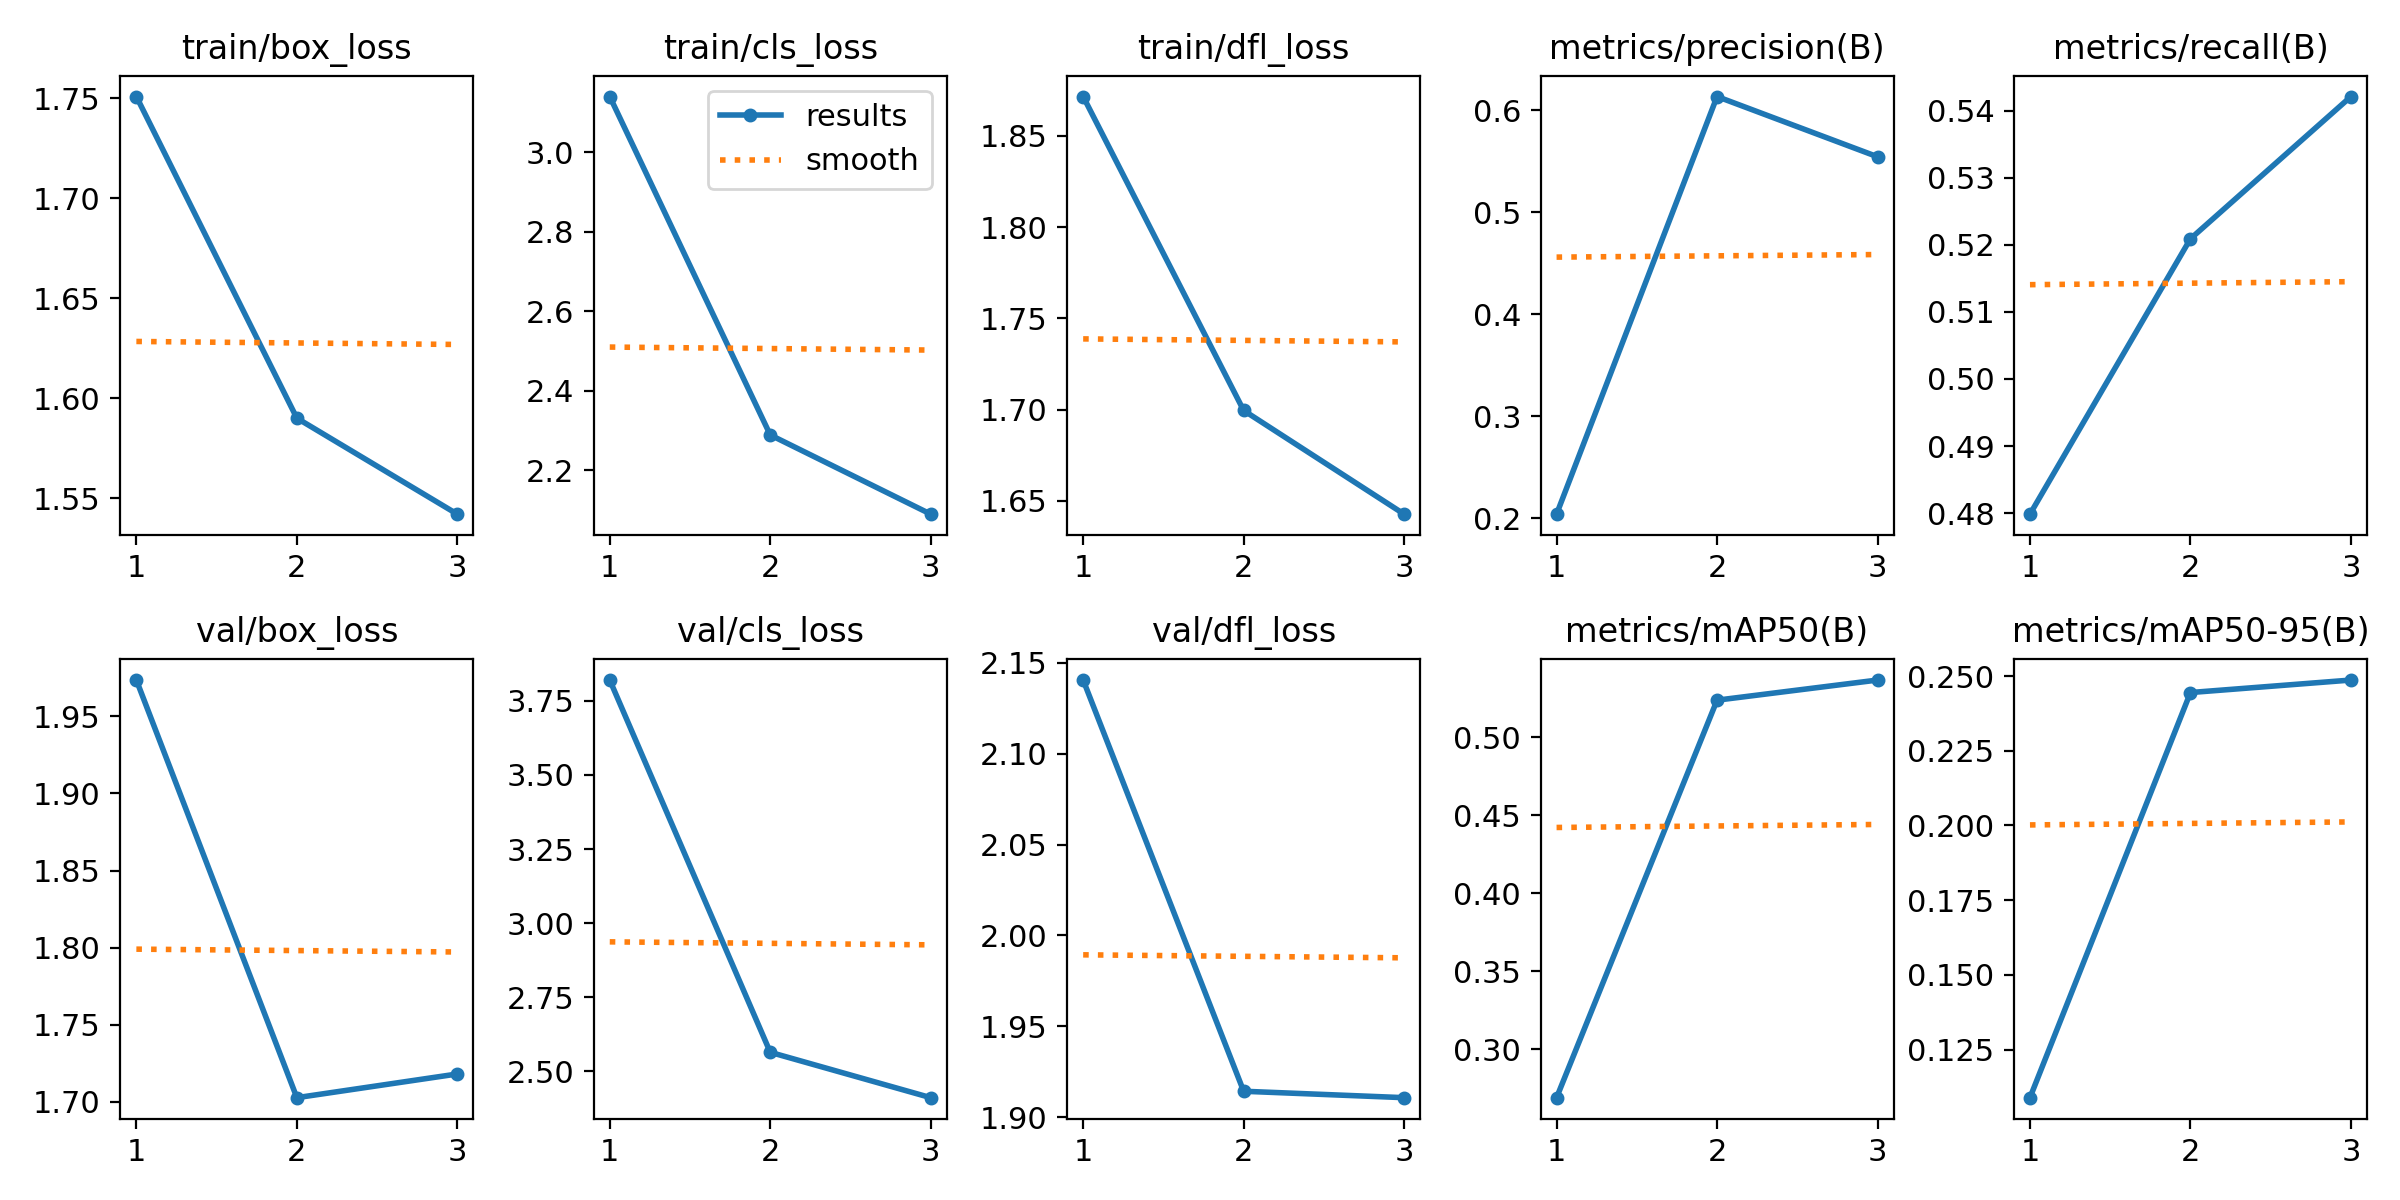

The table this chart was drawn from, first rows:
epoch, time, train/box_loss, train/cls_loss, train/dfl_loss, metrics/precision(B), metrics/recall(B), metrics/mAP50(B), metrics/mAP50-95(B), val/box_loss, val/cls_loss, val/dfl_loss, lr/pg0, lr/pg1, lr/pg2
1, 17.5, 1.751, 3.14, 1.872, 0.2039, 0.4798, 0.2689, 0.1089, 1.974, 3.82, 2.14, 0.0003312, 0.0003312, 0.0003312
2, 28.79, 1.59, 2.289, 1.7, 0.6137, 0.5209, 0.5237, 0.2445, 1.703, 2.565, 1.914, 0.0004453, 0.0004453, 0.0004453
3, 43.46, 1.542, 2.09, 1.643, 0.5546, 0.5421, 0.5366, 0.2487, 1.718, 2.412, 1.911, 0.0003393, 0.0003393, 0.0003393
